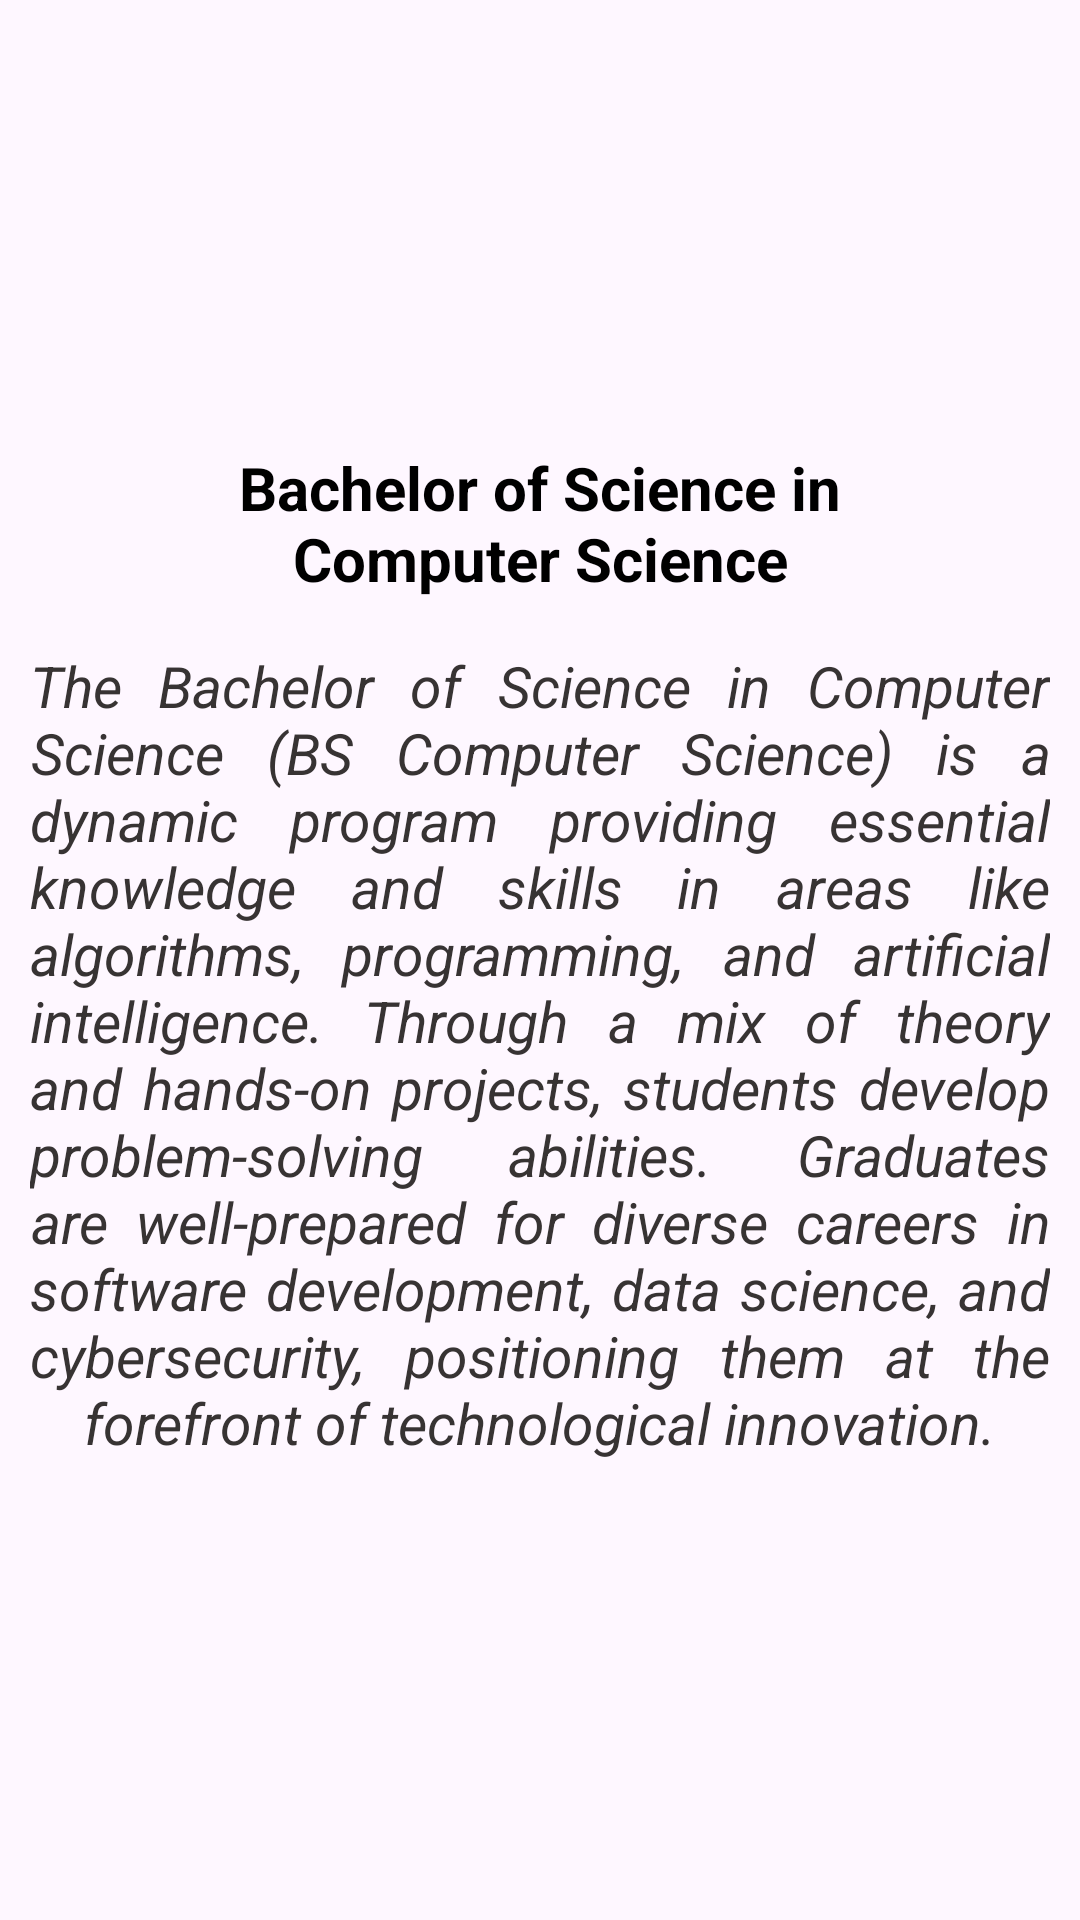

This screen was rendered from an Android layout file. Write that file and the resources it references.
<!-- AndroidManifest.xml: application theme Theme.ITE393Exam -->
<!-- res/layout/fragment_course__c_i_t_e.xml -->
<?xml version="1.0" encoding="utf-8"?>
<androidx.constraintlayout.widget.ConstraintLayout android:layout_height="wrap_content"
    android:layout_width="match_parent"
    xmlns:android="http://schemas.android.com/apk/res/android"
    xmlns:app="http://schemas.android.com/apk/res-auto">

    <ScrollView
        android:id="@+id/ScrollView1"
        android:layout_width="match_parent"
        android:layout_height="wrap_content"
        android:contentDescription="@string/c"
        app:layout_constraintBottom_toBottomOf="parent"
        app:layout_constraintEnd_toEndOf="parent"
        app:layout_constraintStart_toStartOf="parent"
        app:layout_constraintTop_toTopOf="parent">

        <LinearLayout
            android:layout_width="match_parent"
            android:layout_height="wrap_content"
            android:orientation="vertical">

            <TextView
                android:id="@+id/frag_txt"
                android:layout_width="260dp"
                android:layout_gravity="center"
                android:layout_height="wrap_content"
                android:backgroundTint="#E7EFE6"
                android:padding="6dp"
                android:fontFamily="sans-serif"
                android:gravity="center"
                android:text="@string/citetxt"
                android:textAlignment="center"
                android:textColor="@color/black"
                android:textSize="20sp"
                android:textStyle="bold" />

            <TextView
                android:id="@+id/citeTxt"
                android:layout_gravity="center"
                android:padding="10dp"
                android:justificationMode="inter_word"
                android:layout_width="match_parent"
                android:layout_height="wrap_content"
                android:backgroundTint="#E7EFE6"
                android:fontFamily="sans-serif"
                android:gravity="center"
                android:paddingTop="5dp"
                android:text="@string/citeTXT"
                android:textAlignment="center"
                android:textColor="#373333"
                android:textSize="19sp"
                android:textStyle="italic" />


        </LinearLayout>

    </ScrollView>

</androidx.constraintlayout.widget.ConstraintLayout>
<!-- resources referenced by this layout -->
<resources>
  <string name="c">CITE</string>
  <string name="citeTXT">The Bachelor of Science in Computer Science (BS Computer Science) is a dynamic program providing essential knowledge and skills in areas like algorithms, programming, and artificial intelligence. Through a mix of theory and hands-on projects, students develop problem-solving abilities. Graduates are well-prepared for diverse careers in software development, data science, and cybersecurity, positioning them at the forefront of technological innovation.</string>
  <string name="citetxt">Bachelor of Science in Computer Science</string>
  <style name="Theme.ITE393Exam" parent="Base.Theme.ITE393Exam" />
  <style name="Base.Theme.ITE393Exam" parent="Theme.Material3.DayNight.NoActionBar">
          
          
      </style>
  <!-- not gathered from this repository: default colours our renderer supplied (Android Studio template values) -->
  <color name="black">#FF000000</color>
</resources>
